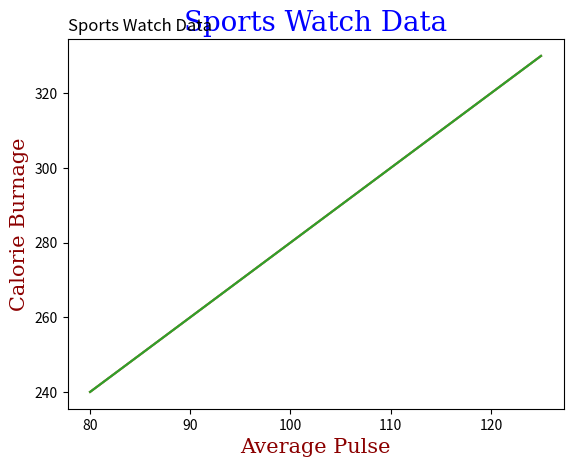

Recreate this plot in Python.
# -*- coding: utf-8 -*-
"""
Created on Fri Apr 28 12:07:55 2023

[redacted]
"""

import matplotlib.pyplot as plt
import numpy as np

x = np.array([80,85,90,95,100,105,110,115,120,125])
y = np.array([240,250,260,270,280,290,300,310,320,330])

plt.plot(x,y)
# підписати осі
plt.xlabel("Average Pulse")
plt.ylabel("Calorie Burnage")
# створити заголовок для графіку
plt.title("Sports Watch Data")
plt.show()

# встановлення шрифту для заголовка та міток

font1 = {'family' : 'serif', 'color' : 'blue', 'size' : 20}
font2 = {'family' : 'serif', 'color' : 'darkred', 'size' : 15}

plt.title("Sports Watch Data", fontdict = font1)
plt.xlabel("Average Pulse", fontdict = font2)
plt.ylabel("Calorie Burnage", fontdict = font2)

plt.plot(x,y)
plt.show()

# loc параметр для розміщення заголовка (right,left,center(def))

plt.title("Sports Watch Data", loc = 'left')
plt.xlabel("Average Pulse")
plt.ylabel("Calorie Burnage")

plt.plot(x,y)
plt.show()
